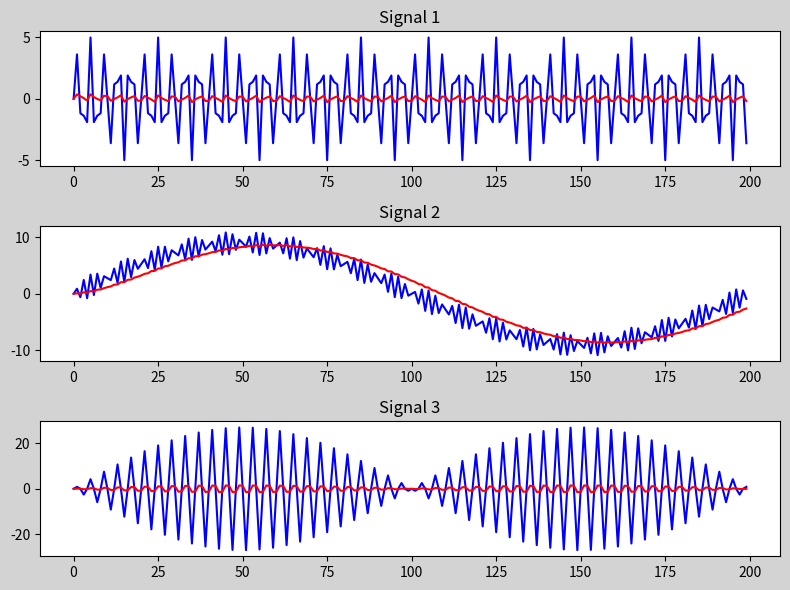

Write the Python code that produced this figure.
import numpy as np
import matplotlib.pyplot as plt

FREQ_0 = 9000
FREQ_1 = 5000
FREQ_2 = 100

SAMPLE = 20000
S_RATE = 20000.0

t = np.arange(SAMPLE)

# Ondas
aW = [
    2*np.sin(2*np.pi * FREQ_0 * t/S_RATE),
    3*np.sin(2*np.pi * FREQ_1 * t/S_RATE),
    9*np.sin(2*np.pi * FREQ_2 * t/S_RATE)
]

# señales corregidas
aS = [
    aW[0] + aW[1],      # Signal 1
    aW[0] + aW[2],      # Signal 2
    aW[1] * aW[2]       # Signal 3
]

def Filter_Comp(aV, nA):
    aF = np.zeros(len(aV))
    aF[0] = aV[0]

    for i in range(1, len(aV)):
        aF[i] = nA * aV[i] + (1.0 - nA) * aF[i-1]

    return aF

alpha = 0.1

f1 = Filter_Comp(aS[0], alpha)
f2 = Filter_Comp(aS[1], alpha)
f3 = Filter_Comp(aS[2], alpha)

plt.figure(figsize=(8,6), facecolor="lightgray")

plt.subplot(3,1,1)
plt.plot(aS[0][:200], 'b')
plt.plot(f1[:200], 'r')
plt.title("Signal 1")

plt.subplot(3,1,2)
plt.plot(aS[1][:200], 'b')
plt.plot(f2[:200], 'r')
plt.title("Signal 2")

plt.subplot(3,1,3)
plt.plot(aS[2][:200], 'b')
plt.plot(f3[:200], 'r')
plt.title("Signal 3")

plt.tight_layout()
plt.show()
